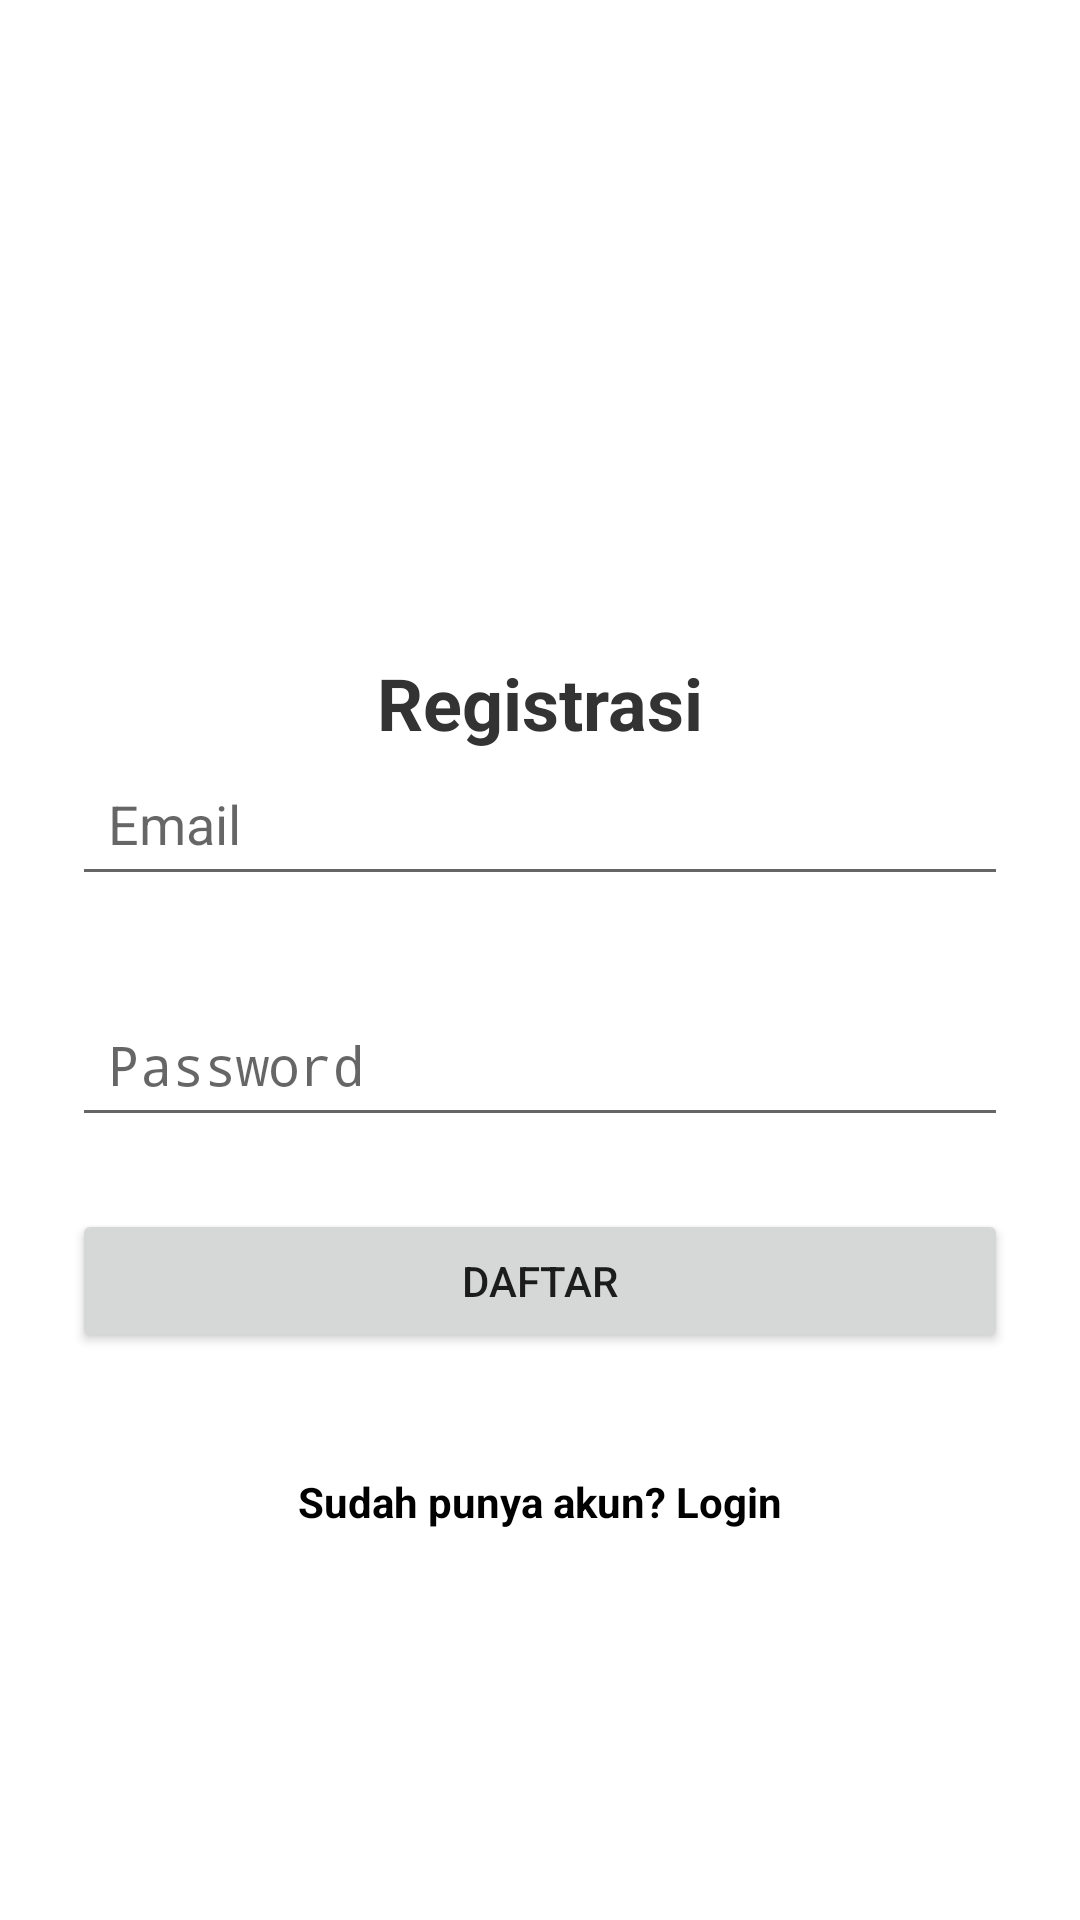

Produce the Android XML layout that renders to this screen, including the resource entries it uses.
<!-- AndroidManifest.xml: application theme Theme.GrowSmart -->
<!-- res/layout/activity_register.xml -->
<?xml version="1.0" encoding="utf-8"?>
<LinearLayout xmlns:android="http://schemas.android.com/apk/res/android"
    android:layout_width="match_parent"
    android:layout_height="match_parent"
    android:orientation="vertical"
    android:padding="24dp"
    android:gravity="center"
    android:background="#FFFFFF">

    <ImageView
        android:id="@+id/logoImage"
        android:layout_width="72dp"
        android:layout_height="72dp"
        android:src="@drawable/growsmart_logo1"
        android:layout_gravity="center"
        android:contentDescription="logo" />


    <TextView
        android:id="@+id/LoginTitle"
        android:layout_width="wrap_content"
        android:layout_height="wrap_content"
        android:text="Registrasi"
        android:textSize="24sp"
        android:textStyle="bold"
        android:textColor="#333"
        android:layout_marginTop="40dp" />

    <EditText
        android:id="@+id/emailEditText"
        android:layout_width="match_parent"
        android:layout_height="wrap_content"
        android:hint="@string/email"
        android:inputType="textEmailAddress"
        android:autofillHints="emailAddress"
        android:padding="12dp"
        android:layout_marginBottom="16dp" />

    <EditText
        android:id="@+id/passwordEditText"
        android:layout_width="match_parent"
        android:layout_height="wrap_content"
        android:hint="@string/password"
        android:inputType="textPassword"
        android:autofillHints="password"
        android:layout_marginTop="16dp"
        android:padding="12dp" />

    <Button
        android:id="@+id/registerButton"
        android:layout_width="match_parent"
        android:layout_height="wrap_content"
        android:text="@string/daftar"
        android:layout_marginTop="24dp"
        android:padding="12dp" />

    <TextView
        android:id="@+id/loginRedirectText"
        android:layout_width="wrap_content"
        android:layout_height="wrap_content"
        android:text="@string/sudah_punya_akun"
        android:textColor="#000000"
        android:textStyle="bold"
        android:layout_marginTop="16dp"
        android:layout_gravity="center_horizontal"
        android:padding="24dp"
        android:clickable="true"
        android:focusable="true" />

</LinearLayout>
<!-- resources referenced by this layout -->
<resources>
  <string name="daftar">Daftar</string>
  <string name="email">Email</string>
  <string name="password">Password</string>
  <string name="sudah_punya_akun">Sudah punya akun? Login</string>
  <style name="Theme.GrowSmart" parent="android:Theme.Material.Light.NoActionBar" />
</resources>
